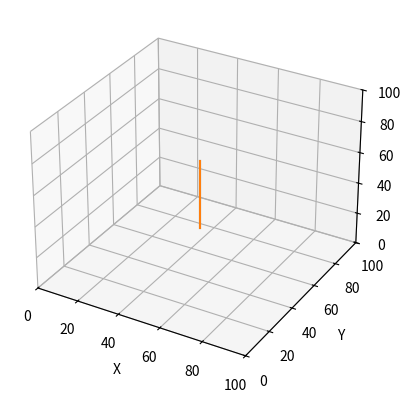
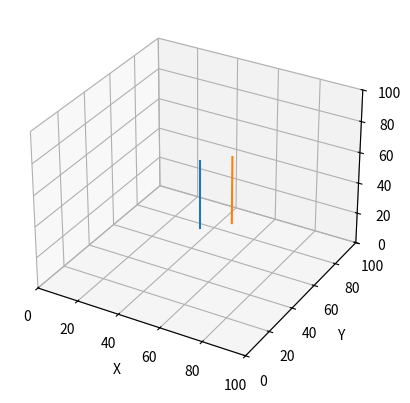

The matplotlib source for these figures, in order:
import os
import numpy as np
import math
import matplotlib.pyplot as plt
from mpl_toolkits.mplot3d import Axes3D

class Three_Dimensional_Object:
    """
    This class is for drawing the ectodomain of the object of interest as a straight line
    """
    def __init__(self, x1, y1, z1, x2, y2, z2):
        self.x1 = x1
        self.y1 = y1
        self.z1 = z1
        self.x2 = x2
        self.y2 = y2
        self.z2 = z2
        self.point1 = np.array([x1,y1,z1])
        self.point2 = np.array([x2,y2,z2])
        self.Vector = self.point1 - self.point2
        self.linecenter = np.add(self.point1, self.point2) / 2

    def Info(self):
        return 'point 1 = {}, Point 2 = {}, Vector = {}'.format(self.point1, self.point2, self.Vector)

# function to determine distance between the two ends of the line
    def linelength(self):
        pointdifference = self.point1 - self.point2
        if pointdifference[0] != 0:
            var1 = pointdifference[0]**2
        else:
            var1 = 0
        if pointdifference[1] != 0:
            var2 = pointdifference[1]**2
        else:
            var2 = 0
        if pointdifference[2] != 0:
            var3 = pointdifference[2]**2
        else:
            var3 = 0

        linedistancesquared = var1 + var2 + var3
        linelength = math.sqrt(linedistancesquared)
        return linelength

    def Translate(self, translationarray):
        """
        This function will translate the linecenter value and provide a new center point to draw from
        when drawing the line back from a vector.
        """
        newlinecenterx = self.linecenter[0] + translationarray[0]
        newlinecentery = self.linecenter[1] + translationarray[1]
        newlinecenterz = self.linecenter[2] + translationarray[2]

        newcenter = np.array((newlinecenterx, newlinecentery, newlinecenterz))

        return newcenter




def RotationMatrix(axis, rotang):
    """
    This uses Euler-Rodrigues formula.
    """
    theta = rotang * 0.01745329252
    axis = np.asarray(axis)
    axis = axis/math.sqrt(np.dot(axis, axis))
    a = math.cos(theta/2)
    b, c, d = axis*math.sin(theta/2)
    a2, b2, c2, d2 = a*a, b*b, c*c, d*d
    bc, ad, ac, ab, bd, cd = b*c, a*d, a*c, a*b, b*d, c*d
    return np.array([[a2+b2-c2-d2, 2*(bc-ad), 2*(bd+ac)],
                     [2*(bc+ad), a2+c2-b2-d2, 2*(cd-ab)],
                     [2*(bd-ac), 2*(cd+ab), a2+d2-b2-c2]])

def ApplyRotationMatrix(vector, rotationmatrix):
    """
    This function take the output from the RotationMatrix function and uses that to apply the rotation to an input vector
    """
    a1 = (vector[0] * rotationmatrix[0, 0]) + (vector[1] * rotationmatrix[0, 1]) + (vector[2] * rotationmatrix[0, 2])
    b1 = (vector[0] * rotationmatrix[1, 0]) + (vector[1] * rotationmatrix[1, 1]) + (vector[2] * rotationmatrix[1, 2])
    c1 = (vector[0] * rotationmatrix[2, 0]) + (vector[1] * rotationmatrix[2, 1]) + (vector[2] * rotationmatrix[2, 2])

    return np.array((a1, b1, c1))

def CalculateAngleBetweenVector(vector, vector2):
    """
    This function was mainly created to double check the angle between the input and outputs of the applyrotationmatrix function
    """
    dp = np.dot(vector, vector2)

    maga = math.sqrt((vector[0] ** 2) + vector[1] ** 2 + vector[2] ** 2)
    magb = math.sqrt((vector2[0] ** 2) + vector2[1] ** 2 + vector2[2] ** 2)
    magc = maga * magb

    dpmag = dp / magc

    angleindeg = ((math.acos(dpmag)) * 180) / math.pi

    return angleindeg

def RedrawLine(vector, origin):
    """
    This function is designed to take a vector that you have rotated and use to to redraw the original line at the rotated angle
    vector: the array that describes the new direction
    length: a single interger that describes the lines length, should be available through the Three_Dimensional_Object.linelength() method
    Origin: The array hat describes the origin, should be available through Three_Dimensional_Object.linecenter
    """
    o = origin
    v = vector

    p1 = o + v/2
    p2 = o - v/2

    return p1, p2

def DrawLineGraph(point1, point2):
    """
    This function will a line that represents the HA ectodomain in 3D space. It will be useful for ensuring rotations are working correctly.
    """
    x = [point1[0], point2[0]]
    y = [point1[1], point2[1]]
    z = [point1[2], point2[2]]



    fig = plt.figure()
    ax = fig.add_subplot(111, projection='3d')
    ax.plot(x, y, z)
    ax.set_zlim(0, 100)
    ax.set_xlim(0, 100)
    ax.set_ylim(0, 100)
    ax.set_xlabel('X')
    ax.set_ylabel('Y')
    ax.set_zlabel('Z')


def Draw2LineGraph(point1, point2, point3, point4):
    """
    This function will a line that represents the HA ectodomain in 3D space. It will be useful for ensuring rotations are working correctly.
    """
    x = [point1[0], point2[0]]
    y = [point1[1], point2[1]]
    z = [point1[2], point2[2]]

    x1 = [point3[0], point4[0]]
    y1 = [point3[1], point4[1]]
    z1 = [point3[2], point4[2]]

    fig = plt.figure()
    ax = fig.add_subplot(111, projection='3d')
    ax.plot(x, y, z)
    ax.plot(x1, y1, z1)
    ax.set_zlim(0, 100)
    ax.set_xlim(0, 100)
    ax.set_ylim(0, 100)
    ax.set_xlabel('X')
    ax.set_ylabel('Y')
    ax.set_zlabel('Z')



# First we create are line that will be our HA ectodomain

Reference_Cylinder = Three_Dimensional_Object(50,50,68,50,50,25)

Reference_Membrane = Three_Dimensional_Object(56,50,24,66,50,24)

# This just prints the input to ensure each point has the expected x, y and z co-ords
print(Reference_Cylinder.Info())
print(Reference_Membrane.Info())

# This prints the length of the line between the points 1 and 2 of each line using the method linelength
print('Length of ectodomain = {}'.format(Reference_Cylinder.linelength()))
print('Length of membrane = {}'.format(Reference_Membrane.linelength()))

# Now we carry out a rotation and print out the angle between the first line and the rotated line.

RotationM = RotationMatrix((0,0,1), 0)

RotatedRot = ApplyRotationMatrix(Reference_Cylinder.Vector, RotationM)

RotationM = RotationMatrix((1,0,0), 180)

RotatedTilt = ApplyRotationMatrix(RotatedRot, RotationM)

print('Rotated coords = {}'.format(RotatedTilt))

print ('the center point is {}'.format(Reference_Cylinder.linecenter))

p1,p2 = RedrawLine(RotatedTilt, Reference_Cylinder.linecenter)

Draw2LineGraph(p1, p2, Reference_Cylinder.point1, Reference_Cylinder.point2)

TranslateBy = np.array((10,10,0))

translatedcenter = Reference_Cylinder.Translate(TranslateBy)

transp1, transp2 = RedrawLine(RotatedTilt, translatedcenter)

Draw2LineGraph(p1,p2,transp1,transp2)

plt.show()
